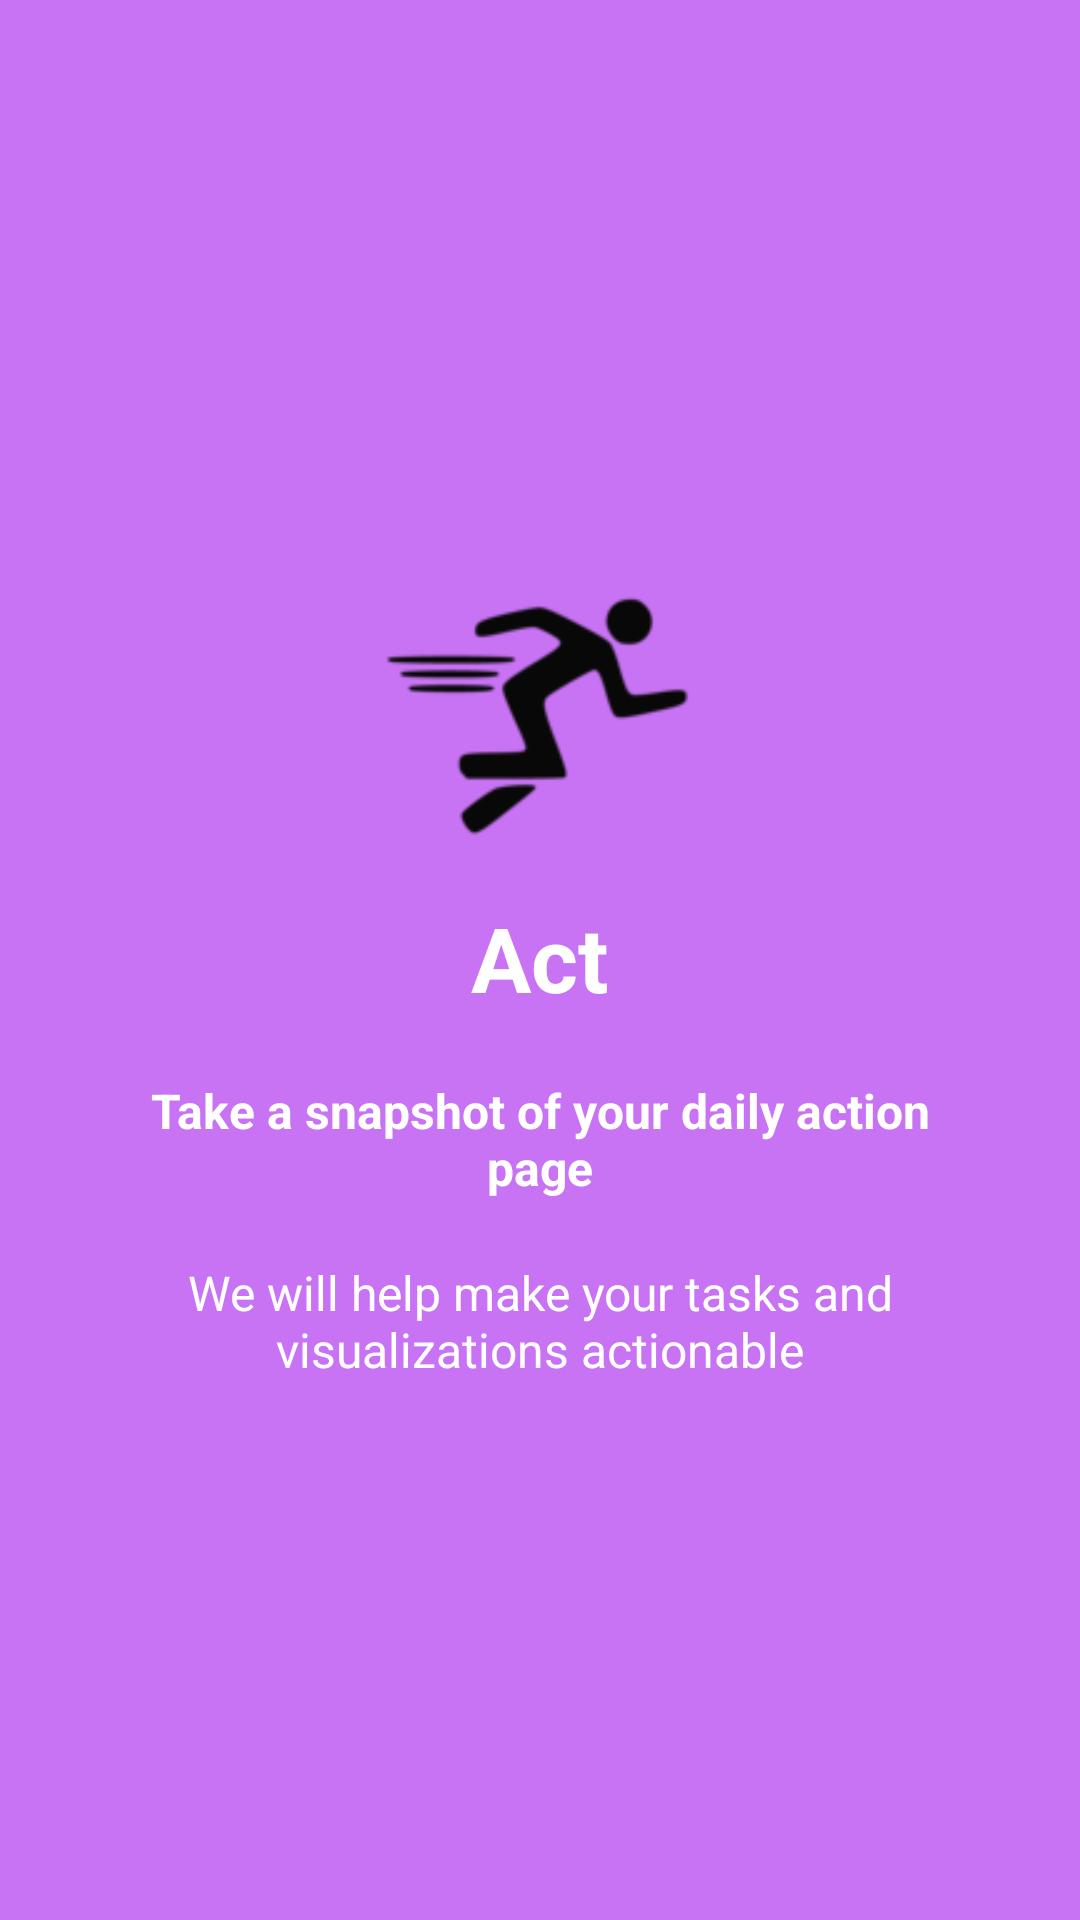

Android layout source for this screen:
<!-- AndroidManifest.xml: application theme AppTheme -->
<!-- res/layout/welcome_slide4.xml -->
<?xml version="1.0" encoding="utf-8"?>

<RelativeLayout xmlns:android="http://schemas.android.com/apk/res/android"
    android:layout_width="match_parent"
    android:layout_height="match_parent"
    android:background="@color/bg_screen4">


        <LinearLayout
            android:layout_width="wrap_content"
            android:layout_height="wrap_content"
            android:layout_centerInParent="true"
            android:gravity="center_horizontal"
            android:orientation="vertical">

            <ImageView
                android:layout_width="@dimen/img_width_height"
                android:layout_height="@dimen/img_width_height"
                android:src="@drawable/act_144dp" />

            <TextView
                android:layout_width="wrap_content"
                android:layout_height="wrap_content"
                android:text="@string/slide_4_title"
                android:textColor="@android:color/white"
                android:textSize="@dimen/slide_title"
                android:textStyle="bold" />

            <TextView
                android:layout_width="wrap_content"
                android:layout_height="wrap_content"
                android:layout_marginTop="20dp"
                android:paddingLeft="@dimen/desc_padding"
                android:paddingRight="@dimen/desc_padding"
                android:textStyle="bold"
                android:text="@string/slide_4_desc"
                android:textAlignment="center"
                android:textColor="@android:color/white"
                android:textSize="@dimen/slide_desc" />

            <TextView
                android:layout_width="wrap_content"
                android:layout_height="wrap_content"
                android:layout_marginTop="20dp"
                android:paddingLeft="@dimen/desc_padding"
                android:paddingRight="@dimen/desc_padding"
                android:text="We will help make your tasks and visualizations actionable"
                android:textAlignment="center"
                android:textColor="@android:color/white"
                android:textSize="@dimen/slide_desc" />

        </LinearLayout>



</RelativeLayout>
<!-- resources referenced by this layout -->
<resources>
  <color name="bg_screen4">#c873f4</color>
  <dimen name="desc_padding">40dp</dimen>
  <dimen name="img_width_height">120dp</dimen>
  <dimen name="slide_desc">16dp</dimen>
  <dimen name="slide_title">30dp</dimen>
  <!-- drawable act_144dp: png bitmap (drawable, 3234 bytes) -->
  <string name="slide_4_desc">Take a snapshot of your daily action page</string>
  <string name="slide_4_title">Act</string>
  <style name="AppTheme" parent="Theme.AppCompat.Light.DarkActionBar">
          
          <item name="colorPrimary">@color/colorPrimary</item>
          <item name="colorPrimaryDark">@color/colorPrimaryDark</item>
          <item name="colorAccent">@color/colorAccent</item>
  
      </style>
  <color name="colorPrimary">#fd5234</color>
  <color name="colorPrimaryDark">#303F9F</color>
  <color name="colorAccent">#FF4081</color>
</resources>
